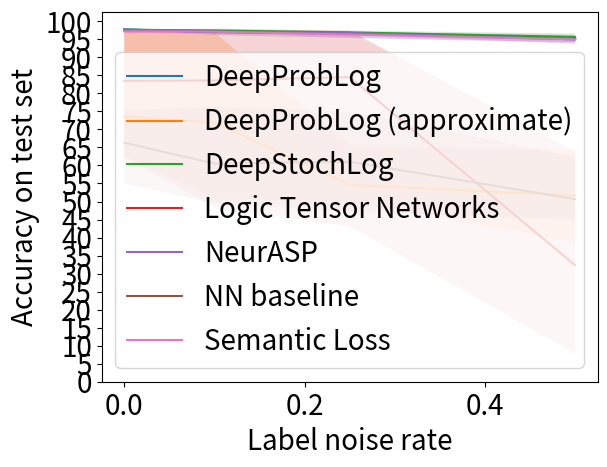

The script that saved this image:
import matplotlib.pyplot as plt
import numpy as np

x = [0, 0.1, 0.25, 0.5]
fill_between = True
alpha = 0.2
font_size = '20'

deepproblog_000 = [97.90, 97.66, 97.94, 97.64, 97.62, 97.84, 97.76, 97.82, 97.80, 97.80]
deepproblog_app_000 = [97.54, 97.52, 80.80, 80.08, 62.46, 62.84, 64.16, 62.46, 63.24, 65.44]
deepstochlog_000 = [97.52, 97.92, 97.68, 97.82, 97.76, 97.70, 97.72, 97.46, 97.90, 97.30]
ltn_000 = [96.84, 97.14, 96.24, 79.40, 62.30, 79.10, 97.64, 63.88, 97.52, 64.72]
neurasp_000 = [97.68, 96.98, 97.98, 97.14, 98.04, 97.58, 97.52, 98.02, 97.60, 97.96]
nn_000 = [59.72, 65.14, 60.70, 55.06, 71.32, 75.22, 72.70, 74.60, 67.20, 61.60]
sl_000 = [97.26, 97.06, 97.30, 96.56, 97.64, 97.62, 97.12, 97.04, 97.40, 97.28]

deepproblog_010 = [96.66, 96.98, 97.04, 97.02, 97.02, 96.64, 97.58, 97.20, 96.16, 97.58]
deepproblog_app_010 = [64.94, 79.02, 64.80, 64.48, 50.90, 60.22, 96.98, 61.80, 79.34, 96.40]
deepstochlog_010 = [97.34, 97.56, 97.08, 97.84, 97.70, 97.32, 97.24, 97.42, 97.44, 97.50]
ltn_010 = [80.50, 96.82, 97.64, 63.10, 97.94, 48.40, 96.86, 78.36, 97.88, 78.42]
neurasp_010 = [96.80, 96.88, 97.36, 97.28, 97.32, 97.24, 97.52, 96.90, 96.80, 97.18]
nn_010 = [59.14, 60.32, 62.48, 49.48, 52.82, 63.70, 59.00, 76.26, 53.98, 67.98]
sl_010 = [97.04, 96.78, 97.18, 96.78, 97.10, 97.10, 96.88, 97.58, 97.48, 97.14]

deepproblog_025 = [96.56, 96.90, 96.56, 97.20, 96.28, 95.40, 96.84, 96.86, 96.38, 97.10]
deepproblog_app_025 = [50.70, 50.84, 51.38, 64.56, 49.98, 61.56, 50.48, 50.10, 51.20, 65.44]
deepstochlog_025 = [96.86, 96.80, 96.98, 96.54, 96.84, 96.82, 97.08, 97.28, 96.64, 97.44]
ltn_025 = [97.30, 95.64, 97.02, 96.84, 95.10, 43.14, 97.36, 63.76, 79.58, 79.36]
neurasp_025 = [97.06, 96.88, 96.56, 96.86, 96.48, 96.86, 96.26, 96.96, 96.64, 97.04]
nn_025 = [60.48, 75.00, 47.30, 59.90, 68.04, 64.24, 49.28, 57.44, 60.70, 67.96]
sl_025 = [95.96, 96.74, 96.64, 96.86, 95.94, 96.54, 95.40, 96.98, 96.52, 95.82]

deepproblog_050 = [94.74, 95.80, 95.22, 94.40, 95.60, 95.02, 95.46, 95.52, 94.92, 94.20]
deepproblog_app_050 = [47.44, 47.02, 38.78, 64.24, 47.78, 62.50, 46.86, 49.58, 49.10, 63.20]
deepstochlog_050 = [95.24, 96.10, 96.10, 95.94, 94.82, 96.58, 95.36, 95.48, 95.52, 95.48]
ltn_050 = [17.32, 49.12, 48.72, 24.66, 7.84, 48.50, 16.78, 8.30, 63.86, 38.20]
neurasp_050 = [95.58, 93.80, 94.98, 96.06, 94.64, 94.62, 95.46, 95.06, 95.16, 94.48]
nn_050 = [49.00, 62.34, 44.86, 45.78, 56.20, 50.20, 50.26, 49.94, 51.68, 46.40]
sl_050 = [96.22, 94.92, 95.14, 93.96, 94.42, 95.42, 94.78, 95.36, 94.94, 94.64]

deepproblog_results = [deepproblog_000, deepproblog_010, deepproblog_025, deepproblog_050]
deepproblog_app_results = [deepproblog_app_000, deepproblog_app_010, deepproblog_app_025, deepproblog_app_050]
deepstochlog_results = [deepstochlog_000, deepstochlog_010, deepstochlog_025, deepstochlog_050]
ltn_results = [ltn_000, ltn_010, ltn_025, ltn_050]
neurasp_results = [neurasp_000, neurasp_010, neurasp_025, neurasp_050]
nn_results = [nn_000, nn_010, nn_025, nn_050]
sl_results = [sl_000, sl_010, sl_025, sl_050]

avg_deepproblog = [sum(lst) / len(lst) for lst in deepproblog_results]
min_deepproblog = [min(lst) for lst in deepproblog_results]
max_deepproblog = [max(lst) for lst in deepproblog_results]

avg_deepproblog_app = [sum(lst) / len(lst) for lst in deepproblog_app_results]
min_deepproblog_app = [min(lst) for lst in deepproblog_app_results]
max_deepproblog_app = [max(lst) for lst in deepproblog_app_results]

avg_deepstochlog = [sum(lst) / len(lst) for lst in deepstochlog_results]
min_deepstochlog = [min(lst) for lst in deepstochlog_results]
max_deepstochlog = [max(lst) for lst in deepstochlog_results]

avg_ltn = [sum(lst) / len(lst) for lst in ltn_results]
min_ltn = [min(lst) for lst in ltn_results]
max_ltn = [max(lst) for lst in ltn_results]

avg_neurasp = [sum(lst) / len(lst) for lst in neurasp_results]
min_neurasp = [min(lst) for lst in neurasp_results]
max_neurasp = [max(lst) for lst in neurasp_results]

avg_nn = [sum(lst) / len(lst) for lst in nn_results]
min_nn = [min(lst) for lst in nn_results]
max_nn = [max(lst) for lst in nn_results]

avg_sl = [sum(lst) / len(lst) for lst in sl_results]
min_sl = [min(lst) for lst in sl_results]
max_sl = [max(lst) for lst in sl_results]

plt.rcParams['font.size'] = font_size

plt.plot(x, avg_deepproblog, label='DeepProbLog')
if fill_between:
    plt.fill_between(x, min_deepproblog, max_deepproblog, alpha=alpha)
plt.plot(x, avg_deepproblog_app, label='DeepProbLog (approximate)')
if fill_between:
    plt.fill_between(x, min_deepproblog_app, max_deepproblog_app, alpha=alpha)
plt.plot(x, avg_deepstochlog, label='DeepStochLog')
if fill_between:
    plt.fill_between(x, min_deepstochlog, max_deepstochlog, alpha=alpha)
plt.plot(x, avg_ltn, label='Logic Tensor Networks')
if fill_between:
    plt.fill_between(x, min_ltn, max_ltn, alpha=alpha)
plt.plot(x, avg_neurasp, label='NeurASP')
if fill_between:
    plt.fill_between(x, min_neurasp, max_neurasp, alpha=alpha)
plt.plot(x, avg_nn, label='NN baseline')
if fill_between:
    plt.fill_between(x, min_nn, max_nn, alpha=alpha)
plt.plot(x, avg_sl, label='Semantic Loss')
if fill_between:
    plt.fill_between(x, min_sl, max_sl, alpha=alpha)
plt.xlabel("Label noise rate")
plt.ylabel("Accuracy on test set")
# plt.title("MNIST addition with label noise")
plt.yticks(np.arange(0, 101, 5))
# plt.ylim([50, 100])
plt.legend(loc="lower right")
plt.show()